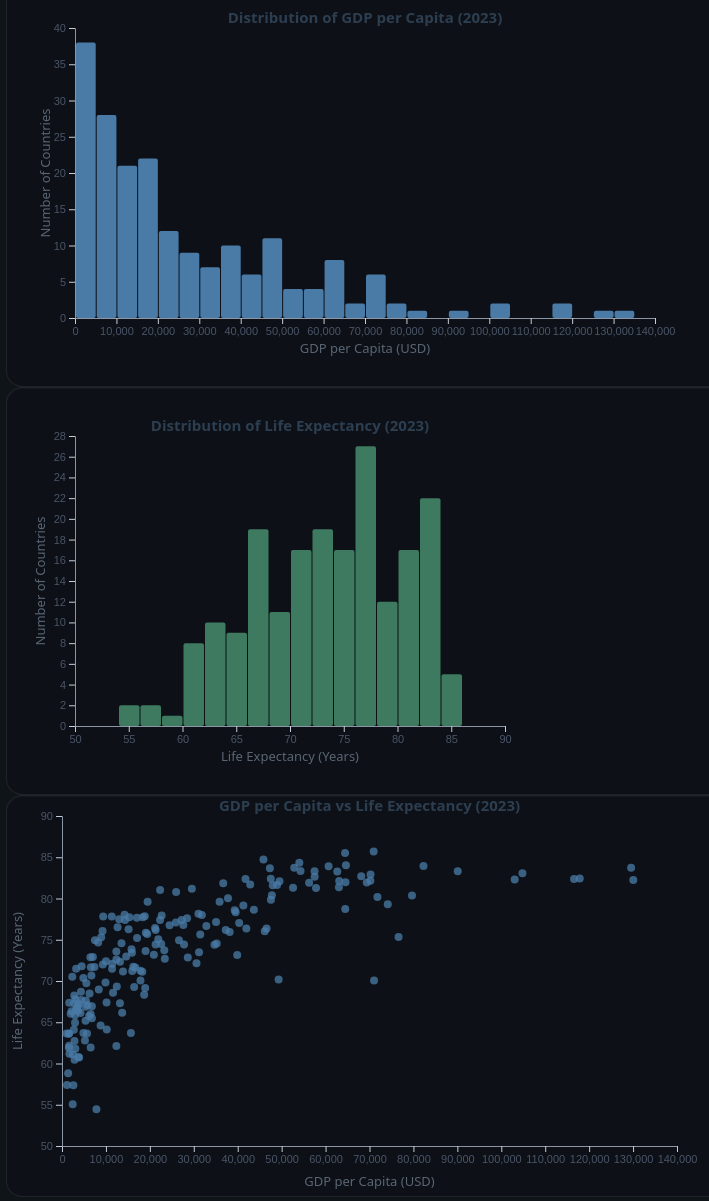
D3 v7 page, settled after 480 driven frames (8 s of simulated time); the page loaded 1 data file(s).


// ── script.js
// Cursor was used to help me with code snippets and debugging.

const axisStyle = (g) => {
    g.selectAll(".tick line").attr("stroke", "#c5cdd6");
    g.selectAll(".domain").attr("stroke", "#8b95a4");
    g.selectAll("text").attr("fill", "#4a5568").attr("font-size", "11px");
};

d3.csv("data/countries_health_wealth_single_year.csv").then(function(data) {

    data.forEach(d => {
        d.gdp = +d.gdp;
        d.life_expectancy = +d.life_expectancy;
    });

    createGDPHistogram(data);
    createLifeHistogram(data);
    createScatterplot(data);
});

function createGDPHistogram(data) {
    const margin = {top: 20, right: 30, bottom: 40, left: 40},
          width = 650 - margin.left - margin.right,
          height = 350 - margin.top - margin.bottom;

    const svg = d3.select("#gdpHistogram")
        .append("svg")
        .attr("width", width + margin.left + margin.right)
        .attr("height", height + margin.top + margin.bottom)
        .append("g")
        .attr("transform", `translate(${margin.left},${margin.top})`);

    const x = d3.scaleLinear()
        .domain(d3.extent(data, d => d.gdp))
        .nice()
        .range([0, width]);

    const histogram = d3.histogram()
        .value(d => d.gdp)
        .domain(x.domain())
        .thresholds(x.ticks(20));
    const bins = histogram(data);

    const y = d3.scaleLinear()
        .domain([0, d3.max(bins, d => d.length)])
        .nice()
        .range([height, 0]);

    svg.append("g")
        .selectAll("rect")
        .data(bins)
        .enter()
        .append("rect")
        .attr("x", d => x(d.x0) + 1)
        .attr("y", d => y(d.length))
        .attr("width", d => x(d.x1) - x(d.x0) - 1)
        .attr("height", d => height - y(d.length))
        .attr("fill", "#4a7ba7")
        .attr("rx", 2);

    svg.append("g")
        .attr("transform", `translate(0,${height})`)
        .call(d3.axisBottom(x))
        .call(axisStyle);

    svg.append("g")
        .call(d3.axisLeft(y))
        .call(axisStyle);

    // Titles and labels
    const textFill = "#2c3e50";
    svg.append("text")
        .attr("x", width / 2)
        .attr("y", -5)
        .attr("text-anchor", "middle")
        .attr("fill", textFill)
        .style("font-size", "15px")
        .style("font-weight", "bold")
        .text("Distribution of GDP per Capita (2023)");
    svg.append("text")
        .attr("x", width / 2)
        .attr("y", height + 35)
        .attr("text-anchor", "middle")
        .attr("fill", "#5a6573")
        .style("font-size", "13px")
        .text("GDP per Capita (USD)");
    svg.append("text")
        .attr("transform", "rotate(-90)")
        .attr("x", -height / 2)
        .attr("y", -25)
        .attr("text-anchor", "middle")
        .attr("fill", "#5a6573")
        .style("font-size", "13px")
        .text("Number of Countries");
}   

function createLifeHistogram (data) {

    const margin = {top: 20, right: 30, bottom: 40, left: 40},
          width = 500 - margin.left - margin.right,
          height = 350 - margin.top - margin.bottom;

    const svg = d3.select("#lifeExpectancyHistogram")
        .append("svg")
        .attr("width", width + margin.left + margin.right)
        .attr("height", height + margin.top + margin.bottom)
        .append("g")
        .attr("transform", `translate(${margin.left},${margin.top})`);

    const x = d3.scaleLinear()
        .domain(d3.extent(data, d => d.life_expectancy))
        .nice()
        .range([0, width]);

    const histogram = d3.histogram()
        .value(d => d.life_expectancy)
        .domain(x.domain())
        .thresholds(x.ticks(20));

    const bins = histogram(data);

    const y = d3.scaleLinear()
        .domain([0, d3.max(bins, d => d.length)])
        .nice()
        .range([height, 0]);

    svg.append("g")
        .selectAll("rect")
        .data(bins)
        .enter()
        .append("rect")
        .attr("x", d => x(d.x0) + 1)
        .attr("y", d => y(d.length))
        .attr("width", d => x(d.x1) - x(d.x0) - 1)
        .attr("height", d => height - y(d.length))
        .attr("fill", "#3d7a5f")
    .attr("rx", 2);

    svg.append("g")
        .attr("transform", `translate(0,${height})`)
        .call(d3.axisBottom(x))
        .call(axisStyle);

    svg.append("g")
        .call(d3.axisLeft(y))
        .call(axisStyle);

    // Labels and Title
    const textFill = "#2c3e50";
    svg.append("text")
        .attr("x", width / 2)
        .attr("y", -5)
        .attr("text-anchor", "middle")
        .attr("fill", textFill)
        .style("font-size", "15px")
        .style("font-weight", "bold")
        .text("Distribution of Life Expectancy (2023)");
    svg.append("text")
        .attr("x", width / 2)
        .attr("y", height + 35)
        .attr("text-anchor", "middle")
        .attr("fill", "#5a6573")
        .style("font-size", "13px")
        .text("Life Expectancy (Years)");
    svg.append("text")
        .attr("transform", "rotate(-90)")
        .attr("x", -height / 2)
        .attr("y", -30)
        .attr("text-anchor", "middle")
        .attr("fill", "#5a6573")
        .style("font-size", "13px")
        .text("Number of Countries");
}

function createScatterplot(data) {
    const margin = { top: 20, right: 30, bottom: 50, left: 55 },
        width = 700 - margin.left - margin.right,
        height = 400 - margin.top - margin.bottom;

    const svg = d3.select("#scatterplot")
        .append("svg")
        .attr("width", width + margin.left + margin.right)
        .attr("height", height + margin.top + margin.bottom)
        .append("g")
        .attr("transform", `translate(${margin.left},${margin.top})`);

    const x = d3.scaleLinear()
        .domain(d3.extent(data, d => d.gdp))
        .nice()
        .range([0, width]);

    const y = d3.scaleLinear()
        .domain(d3.extent(data, d => d.life_expectancy))
        .nice()
        .range([height, 0]);


    svg.append("g")
        .attr("transform", `translate(0,${height})`)
        .call(d3.axisBottom(x))
        .call(axisStyle);

    svg.append("g")
        .call(d3.axisLeft(y))
        .call(axisStyle);

    svg.selectAll("circle")
        .data(data)
        .enter()
        .append("circle")
        .attr("cx", d => x(d.gdp))
        .attr("cy", d => y(d.life_expectancy))
        .attr("r", 4)
        .attr("fill", "#4a7ba7")
        .attr("opacity", 0.75);

    const textFill = "#2c3e50";
    svg.append("text")
        .attr("x", width / 2)
        .attr("y", -5)
        .attr("text-anchor", "middle")
        .attr("fill", textFill)
        .style("font-size", "15px")
        .style("font-weight", "bold")
        .text("GDP per Capita vs Life Expectancy (2023)");
    svg.append("text")
        .attr("x", width / 2)
        .attr("y", height + 40)
        .attr("text-anchor", "middle")
        .attr("fill", "#5a6573")
        .style("font-size", "13px")
        .text("GDP per Capita (USD)");
    svg.append("text")
        .attr("transform", "rotate(-90)")
        .attr("x", -height / 2)
        .attr("y", -40)
        .attr("text-anchor", "middle")
        .attr("fill", "#5a6573")
        .style("font-size", "13px")
        .text("Life Expectancy (Years)");
}


### data: data/countries_health_wealth_single_year.csv
country_x, code, year, gdp, country_y, life_expectancy
Afghanistan, AFG, 2023, 1984, Afghanistan, 66.03
Albania, ALB, 2023, 19488, Albania, 79.6
Algeria, DZA, 2023, 15159, Algeria, 76.26
Andorra, AND, 2023, 64631, Andorra, 84.04
Angola, AGO, 2023, 8788, Angola, 64.62
Antigua and Barbuda, ATG, 2023, 28474, Antigua and Barbuda, 77.6
Argentina, ARG, 2023, 27230, Argentina, 77.39
Armenia, ARM, 2023, 19403, Armenia, 75.68
Aruba, ABW, 2023, 41965, Aruba, 76.35
Australia, AUS, 2023, 60685, Australia, 83.92
Austria, AUT, 2023, 64536, Austria, 81.96
Azerbaijan, AZE, 2023, 21311, Azerbaijan, 74.43
Bahamas, BHS, 2023, 35221, Bahamas, 74.55
Bahrain, BHR, 2023, 57820, Bahrain, 81.28
Bangladesh, BGD, 2023, 8242, Bangladesh, 74.67
Barbados, BRB, 2023, 21319, Barbados, 76.18
Belarus, BLR, 2023, 27782, Belarus, 74.43
Belgium, BEL, 2023, 63095, Belgium, 82.11
Belize, BLZ, 2023, 12371, Belize, 73.57
Benin, BEN, 2023, 3721, Benin, 60.77
Bermuda, BMU, 2023, 103052, Bermuda, 82.31
Bhutan, BTN, 2023, 14610, Bhutan, 72.98
Bolivia, BOL, 2023, 11616, Bolivia, 68.58
Bosnia and Herzegovina, BIH, 2023, 18844, Bosnia and Herzegovina, 77.85
Botswana, BWA, 2023, 18932, Botswana, 69.16
Brazil, BRA, 2023, 19080, Brazil, 75.85
Brunei, BRN, 2023, 76617, Brunei, 75.33
Bulgaria, BGR, 2023, 31470, Bulgaria, 75.64
Burkina Faso, BFA, 2023, 2486, Burkina Faso, 61.09
Burundi, BDI, 2023, 1036, Burundi, 63.65
Cambodia, KHM, 2023, 6695, Cambodia, 70.67
Cameroon, CMR, 2023, 4875, Cameroon, 63.7
Canada, CAN, 2023, 57517, Canada, 82.63
Cape Verde, CPV, 2023, 9228, Cape Verde, 76.06
Cayman Islands, CYM, 2023, 79676, Cayman Islands, 80.36
Central African Republic, CAF, 2023, 1133, Central African Republic, 57.41
Chad, TCD, 2023, 2433, Chad, 55.07
Chile, CHL, 2023, 29564, Chile, 81.17
China, CHN, 2023, 22687, China, 77.95
Colombia, COL, 2023, 18383, Colombia, 77.72
Comoros, COM, 2023, 3434, Comoros, 66.78
Congo, COG, 2023, 6172, Congo, 65.77
Costa Rica, CRI, 2023, 25980, Costa Rica, 80.8
Cote d'Ivoire, CIV, 2023, 6521, Cote d'Ivoire, 61.94
Croatia, HRV, 2023, 39316, Croatia, 78.58
Curacao, CUW, 2023, 27618, Curacao, 76.8
Cyprus, CYP, 2023, 48958, Cyprus, 81.65
Czechia, CZE, 2023, 47558, Czechia, 79.83
Democratic Republic of Congo, COD, 2023, 1559, Democratic Republic of Congo, 61.9
Denmark, DNK, 2023, 69379, Denmark, 81.93
Djibouti, DJI, 2023, 6511, Djibouti, 65.99
Dominica, DMA, 2023, 18278, Dominica, 71.13
Dominican Republic, DOM, 2023, 23282, Dominican Republic, 73.72
East Timor, TLS, 2023, 4331, East Timor, 67.69
Ecuador, ECU, 2023, 14343, Ecuador, 77.39
Egypt, EGY, 2023, 16691, Egypt, 71.63
El Salvador, SLV, 2023, 11425, El Salvador, 72.1
Equatorial Guinea, GNQ, 2023, 15688, Equatorial Guinea, 63.71
Estonia, EST, 2023, 41289, Estonia, 79.15
Eswatini, SWZ, 2023, 10182, Eswatini, 64.12
... 138 more rows